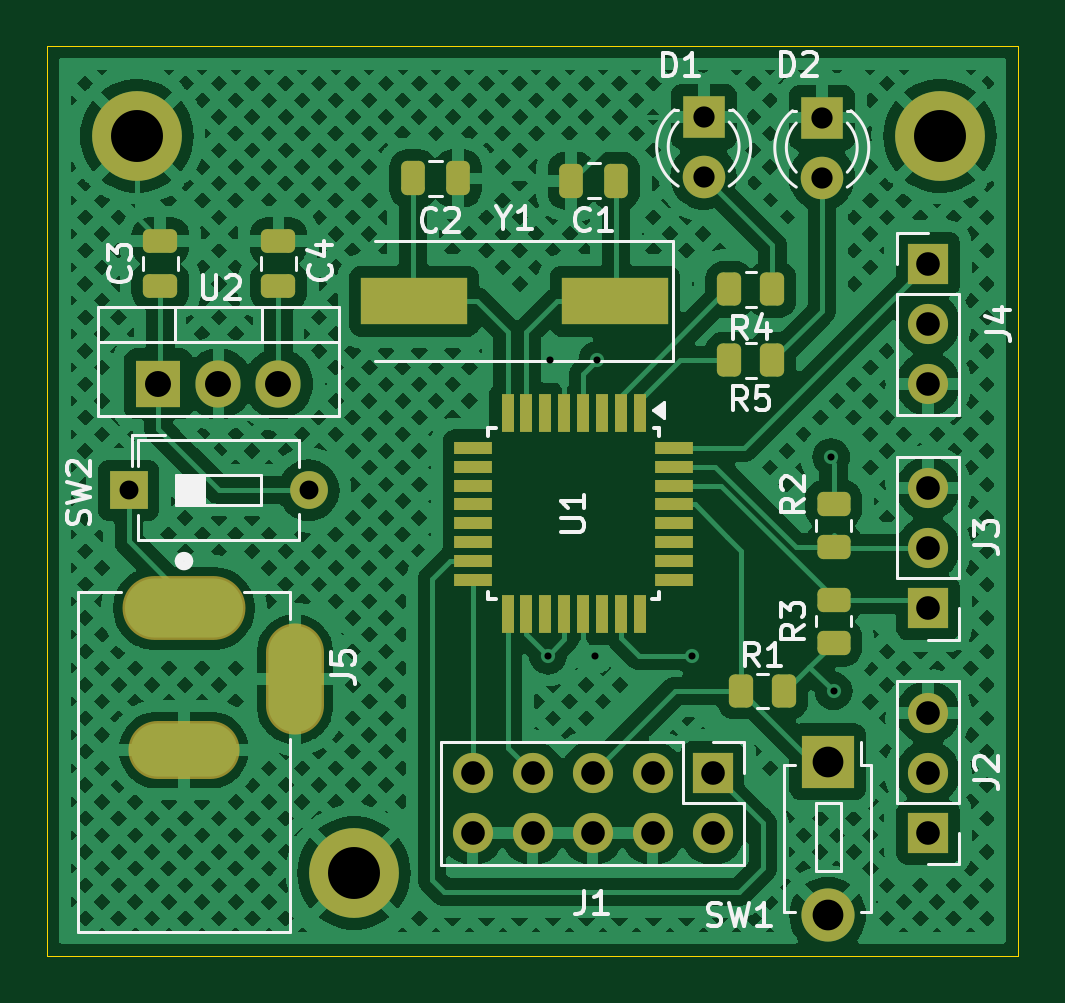
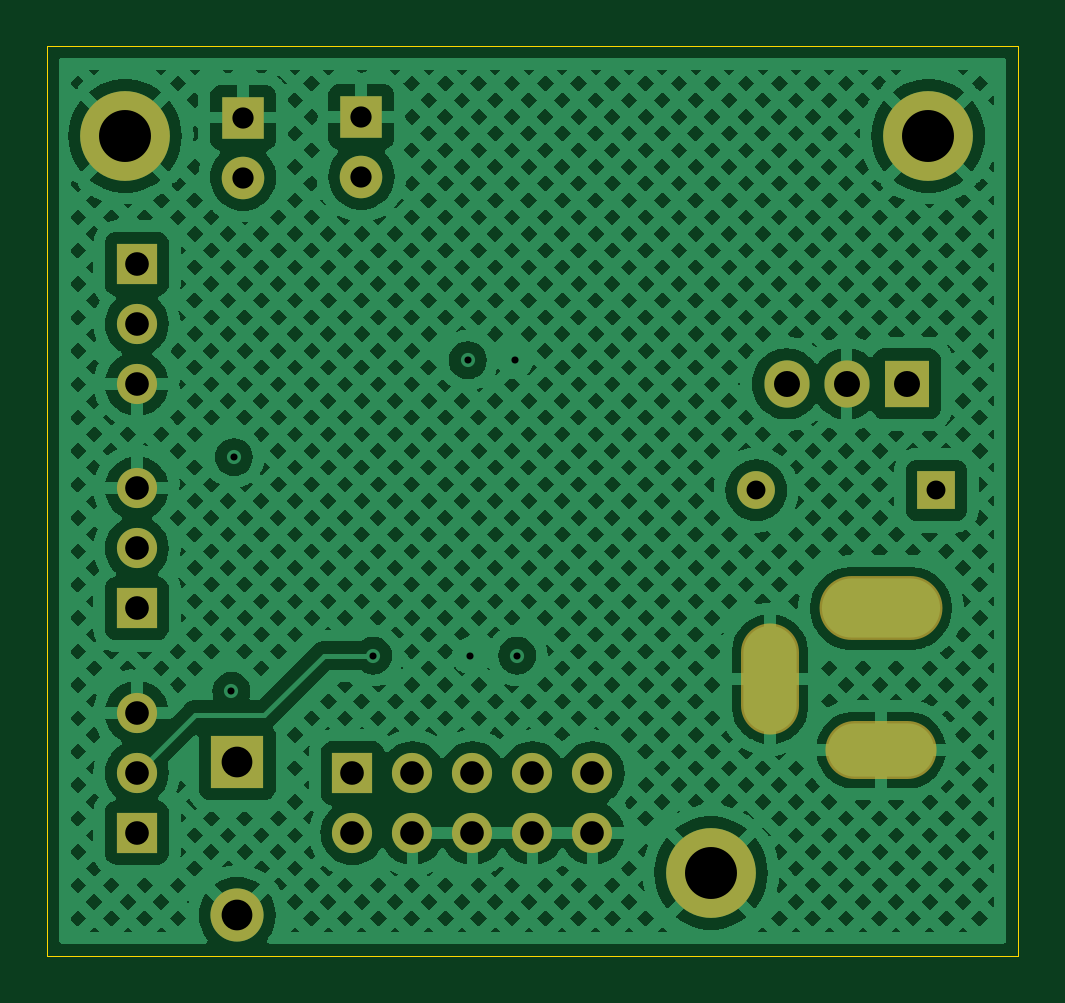
Circuit board: 13 layer files. Board 41.1 x 38.5 mm.
- bottom_copper: ProjectPCB-B_Cu.gbr (557185 bytes)
- bottom_mask: ProjectPCB-B_Mask.gbr (2080 bytes)
- paste: ProjectPCB-B_Paste.gbr (453 bytes)
- bottom_silk: ProjectPCB-B_Silkscreen.gbr (454 bytes)
- outline: ProjectPCB-Edge_Cuts.gbr (610 bytes)
- top_copper: ProjectPCB-F_Cu.gbr (482742 bytes)
- top_mask: ProjectPCB-F_Mask.gbr (4924 bytes)
- paste: ProjectPCB-F_Paste.gbr (3297 bytes)
- top_silk: ProjectPCB-F_Silkscreen.gbr (27757 bytes)
- inner_copper: ProjectPCB-In1_Cu.gbr (61086 bytes)
- inner_copper: ProjectPCB-In2_Cu.gbr (56368 bytes)
- drill: ProjectPCB-NPTH.drl (265 bytes)
- drill: ProjectPCB-PTH.drl (1466 bytes)

=== bottom_copper: ProjectPCB-B_Cu.gbr (557185 bytes, source omitted) ===
=== bottom_mask: ProjectPCB-B_Mask.gbr ===
%TF.GenerationSoftware,KiCad,Pcbnew,8.0.5*%
%TF.CreationDate,2024-11-04T19:37:10-07:00*%
%TF.ProjectId,ProjectPCB,50726f6a-6563-4745-9043-422e6b696361,rev?*%
%TF.SameCoordinates,Original*%
%TF.FileFunction,Soldermask,Bot*%
%TF.FilePolarity,Negative*%
%FSLAX46Y46*%
G04 Gerber Fmt 4.6, Leading zero omitted, Abs format (unit mm)*
G04 Created by KiCad (PCBNEW 8.0.5) date 2024-11-04 19:37:10*
%MOMM*%
%LPD*%
G01*
G04 APERTURE LIST*
%ADD10C,3.800000*%
%ADD11O,5.204000X2.704000*%
%ADD12O,4.704000X2.454000*%
%ADD13O,2.454000X4.704000*%
%ADD14R,1.700000X1.700000*%
%ADD15O,1.700000X1.700000*%
%ADD16R,2.250000X2.250000*%
%ADD17C,2.250000*%
%ADD18R,1.600000X1.600000*%
%ADD19O,1.600000X1.600000*%
%ADD20R,1.905000X2.000000*%
%ADD21O,1.905000X2.000000*%
%ADD22R,1.800000X1.800000*%
%ADD23C,1.800000*%
G04 APERTURE END LIST*
D10*
%TO.C,H3*%
X158000000Y-86000000D03*
%TD*%
%TO.C,H2*%
X133200000Y-117200000D03*
%TD*%
%TO.C,H1*%
X124000000Y-86000000D03*
%TD*%
D11*
%TO.C,J5*%
X126000000Y-106000000D03*
D12*
X126000000Y-112000000D03*
D13*
X130700000Y-109000000D03*
%TD*%
D14*
%TO.C,J3*%
X157500000Y-106000000D03*
D15*
X157500000Y-103460000D03*
X157500000Y-100920000D03*
%TD*%
D16*
%TO.C,SW1*%
X153250000Y-112500000D03*
D17*
X153250000Y-119000000D03*
%TD*%
D18*
%TO.C,SW2*%
X123660000Y-101000000D03*
D19*
X131280000Y-101000000D03*
%TD*%
D14*
%TO.C,J1*%
X148375000Y-112975000D03*
D15*
X148375000Y-115515000D03*
X145835000Y-112975000D03*
X145835000Y-115515000D03*
X143295000Y-112975000D03*
X143295000Y-115515000D03*
X140755000Y-112975000D03*
X140755000Y-115515000D03*
X138215000Y-112975000D03*
X138215000Y-115515000D03*
%TD*%
D20*
%TO.C,U2*%
X124920000Y-96500000D03*
D21*
X127460000Y-96500000D03*
X130000000Y-96500000D03*
%TD*%
D14*
%TO.C,J2*%
X157500000Y-115500000D03*
D15*
X157500000Y-112960000D03*
X157500000Y-110420000D03*
%TD*%
D22*
%TO.C,D2*%
X153000000Y-85225000D03*
D23*
X153000000Y-87765000D03*
%TD*%
D22*
%TO.C,D1*%
X148000000Y-85185000D03*
D23*
X148000000Y-87725000D03*
%TD*%
D14*
%TO.C,J4*%
X157500000Y-91420000D03*
D15*
X157500000Y-93960000D03*
X157500000Y-96500000D03*
%TD*%
M02*

=== paste: ProjectPCB-B_Paste.gbr ===
%TF.GenerationSoftware,KiCad,Pcbnew,8.0.5*%
%TF.CreationDate,2024-11-04T19:37:10-07:00*%
%TF.ProjectId,ProjectPCB,50726f6a-6563-4745-9043-422e6b696361,rev?*%
%TF.SameCoordinates,Original*%
%TF.FileFunction,Paste,Bot*%
%TF.FilePolarity,Positive*%
%FSLAX46Y46*%
G04 Gerber Fmt 4.6, Leading zero omitted, Abs format (unit mm)*
G04 Created by KiCad (PCBNEW 8.0.5) date 2024-11-04 19:37:10*
%MOMM*%
%LPD*%
G01*
G04 APERTURE LIST*
G04 APERTURE END LIST*
M02*

=== bottom_silk: ProjectPCB-B_Silkscreen.gbr ===
%TF.GenerationSoftware,KiCad,Pcbnew,8.0.5*%
%TF.CreationDate,2024-11-04T19:37:10-07:00*%
%TF.ProjectId,ProjectPCB,50726f6a-6563-4745-9043-422e6b696361,rev?*%
%TF.SameCoordinates,Original*%
%TF.FileFunction,Legend,Bot*%
%TF.FilePolarity,Positive*%
%FSLAX46Y46*%
G04 Gerber Fmt 4.6, Leading zero omitted, Abs format (unit mm)*
G04 Created by KiCad (PCBNEW 8.0.5) date 2024-11-04 19:37:10*
%MOMM*%
%LPD*%
G01*
G04 APERTURE LIST*
G04 APERTURE END LIST*
M02*

=== outline: ProjectPCB-Edge_Cuts.gbr ===
%TF.GenerationSoftware,KiCad,Pcbnew,8.0.5*%
%TF.CreationDate,2024-11-04T19:37:10-07:00*%
%TF.ProjectId,ProjectPCB,50726f6a-6563-4745-9043-422e6b696361,rev?*%
%TF.SameCoordinates,Original*%
%TF.FileFunction,Profile,NP*%
%FSLAX46Y46*%
G04 Gerber Fmt 4.6, Leading zero omitted, Abs format (unit mm)*
G04 Created by KiCad (PCBNEW 8.0.5) date 2024-11-04 19:37:10*
%MOMM*%
%LPD*%
G01*
G04 APERTURE LIST*
%TA.AperFunction,Profile*%
%ADD10C,0.050000*%
%TD*%
G04 APERTURE END LIST*
D10*
X120200000Y-82200000D02*
X161300000Y-82200000D01*
X161300000Y-120700000D01*
X120200000Y-120700000D01*
X120200000Y-82200000D01*
M02*

=== top_copper: ProjectPCB-F_Cu.gbr (482742 bytes, source omitted) ===
=== top_mask: ProjectPCB-F_Mask.gbr ===
%TF.GenerationSoftware,KiCad,Pcbnew,8.0.5*%
%TF.CreationDate,2024-11-04T19:37:10-07:00*%
%TF.ProjectId,ProjectPCB,50726f6a-6563-4745-9043-422e6b696361,rev?*%
%TF.SameCoordinates,Original*%
%TF.FileFunction,Soldermask,Top*%
%TF.FilePolarity,Negative*%
%FSLAX46Y46*%
G04 Gerber Fmt 4.6, Leading zero omitted, Abs format (unit mm)*
G04 Created by KiCad (PCBNEW 8.0.5) date 2024-11-04 19:37:10*
%MOMM*%
%LPD*%
G01*
G04 APERTURE LIST*
G04 Aperture macros list*
%AMRoundRect*
0 Rectangle with rounded corners*
0 $1 Rounding radius*
0 $2 $3 $4 $5 $6 $7 $8 $9 X,Y pos of 4 corners*
0 Add a 4 corners polygon primitive as box body*
4,1,4,$2,$3,$4,$5,$6,$7,$8,$9,$2,$3,0*
0 Add four circle primitives for the rounded corners*
1,1,$1+$1,$2,$3*
1,1,$1+$1,$4,$5*
1,1,$1+$1,$6,$7*
1,1,$1+$1,$8,$9*
0 Add four rect primitives between the rounded corners*
20,1,$1+$1,$2,$3,$4,$5,0*
20,1,$1+$1,$4,$5,$6,$7,0*
20,1,$1+$1,$6,$7,$8,$9,0*
20,1,$1+$1,$8,$9,$2,$3,0*%
G04 Aperture macros list end*
%ADD10C,3.800000*%
%ADD11O,5.204000X2.704000*%
%ADD12O,4.704000X2.454000*%
%ADD13O,2.454000X4.704000*%
%ADD14RoundRect,0.250000X0.262500X0.450000X-0.262500X0.450000X-0.262500X-0.450000X0.262500X-0.450000X0*%
%ADD15R,1.700000X1.700000*%
%ADD16O,1.700000X1.700000*%
%ADD17R,4.500000X2.000000*%
%ADD18R,2.250000X2.250000*%
%ADD19C,2.250000*%
%ADD20R,1.600000X1.600000*%
%ADD21O,1.600000X1.600000*%
%ADD22RoundRect,0.250000X-0.250000X-0.475000X0.250000X-0.475000X0.250000X0.475000X-0.250000X0.475000X0*%
%ADD23RoundRect,0.250000X0.475000X-0.250000X0.475000X0.250000X-0.475000X0.250000X-0.475000X-0.250000X0*%
%ADD24RoundRect,0.250000X0.250000X0.475000X-0.250000X0.475000X-0.250000X-0.475000X0.250000X-0.475000X0*%
%ADD25R,1.905000X2.000000*%
%ADD26O,1.905000X2.000000*%
%ADD27R,0.550000X1.600000*%
%ADD28R,1.600000X0.550000*%
%ADD29RoundRect,0.250000X-0.450000X0.262500X-0.450000X-0.262500X0.450000X-0.262500X0.450000X0.262500X0*%
%ADD30R,1.800000X1.800000*%
%ADD31C,1.800000*%
%ADD32RoundRect,0.250000X0.450000X-0.262500X0.450000X0.262500X-0.450000X0.262500X-0.450000X-0.262500X0*%
G04 APERTURE END LIST*
D10*
%TO.C,H3*%
X158000000Y-86000000D03*
%TD*%
%TO.C,H2*%
X133200000Y-117200000D03*
%TD*%
%TO.C,H1*%
X124000000Y-86000000D03*
%TD*%
D11*
%TO.C,J5*%
X126000000Y-106000000D03*
D12*
X126000000Y-112000000D03*
D13*
X130700000Y-109000000D03*
%TD*%
D14*
%TO.C,R4*%
X150912500Y-92500000D03*
X149087500Y-92500000D03*
%TD*%
D15*
%TO.C,J3*%
X157500000Y-106000000D03*
D16*
X157500000Y-103460000D03*
X157500000Y-100920000D03*
%TD*%
D17*
%TO.C,Y1*%
X144250000Y-93000000D03*
X135750000Y-93000000D03*
%TD*%
D18*
%TO.C,SW1*%
X153250000Y-112500000D03*
D19*
X153250000Y-119000000D03*
%TD*%
D20*
%TO.C,SW2*%
X123660000Y-101000000D03*
D21*
X131280000Y-101000000D03*
%TD*%
D22*
%TO.C,C2*%
X135700000Y-87800000D03*
X137600000Y-87800000D03*
%TD*%
D14*
%TO.C,R5*%
X150912500Y-95500000D03*
X149087500Y-95500000D03*
%TD*%
D23*
%TO.C,C4*%
X130000000Y-92350000D03*
X130000000Y-90450000D03*
%TD*%
D24*
%TO.C,C1*%
X144300000Y-87900000D03*
X142400000Y-87900000D03*
%TD*%
D15*
%TO.C,J1*%
X148375000Y-112975000D03*
D16*
X148375000Y-115515000D03*
X145835000Y-112975000D03*
X145835000Y-115515000D03*
X143295000Y-112975000D03*
X143295000Y-115515000D03*
X140755000Y-112975000D03*
X140755000Y-115515000D03*
X138215000Y-112975000D03*
X138215000Y-115515000D03*
%TD*%
D14*
%TO.C,R1*%
X151412500Y-109500000D03*
X149587500Y-109500000D03*
%TD*%
D25*
%TO.C,U2*%
X124920000Y-96500000D03*
D26*
X127460000Y-96500000D03*
X130000000Y-96500000D03*
%TD*%
D15*
%TO.C,J2*%
X157500000Y-115500000D03*
D16*
X157500000Y-112960000D03*
X157500000Y-110420000D03*
%TD*%
D23*
%TO.C,C3*%
X125000000Y-92350000D03*
X125000000Y-90450000D03*
%TD*%
D27*
%TO.C,U1*%
X145300000Y-97750000D03*
X144500000Y-97750000D03*
X143700000Y-97750000D03*
X142900000Y-97750000D03*
X142100000Y-97750000D03*
X141300000Y-97750000D03*
X140500000Y-97750000D03*
X139700000Y-97750000D03*
D28*
X138250000Y-99200000D03*
X138250000Y-100000000D03*
X138250000Y-100800000D03*
X138250000Y-101600000D03*
X138250000Y-102400000D03*
X138250000Y-103200000D03*
X138250000Y-104000000D03*
X138250000Y-104800000D03*
D27*
X139700000Y-106250000D03*
X140500000Y-106250000D03*
X141300000Y-106250000D03*
X142100000Y-106250000D03*
X142900000Y-106250000D03*
X143700000Y-106250000D03*
X144500000Y-106250000D03*
X145300000Y-106250000D03*
D28*
X146750000Y-104800000D03*
X146750000Y-104000000D03*
X146750000Y-103200000D03*
X146750000Y-102400000D03*
X146750000Y-101600000D03*
X146750000Y-100800000D03*
X146750000Y-100000000D03*
X146750000Y-99200000D03*
%TD*%
D29*
%TO.C,R3*%
X153500000Y-105627500D03*
X153500000Y-107452500D03*
%TD*%
D30*
%TO.C,D2*%
X153000000Y-85225000D03*
D31*
X153000000Y-87765000D03*
%TD*%
D32*
%TO.C,R2*%
X153500000Y-103412500D03*
X153500000Y-101587500D03*
%TD*%
D30*
%TO.C,D1*%
X148000000Y-85185000D03*
D31*
X148000000Y-87725000D03*
%TD*%
D15*
%TO.C,J4*%
X157500000Y-91420000D03*
D16*
X157500000Y-93960000D03*
X157500000Y-96500000D03*
%TD*%
M02*

=== paste: ProjectPCB-F_Paste.gbr (3297 bytes, source withheld) ===
=== top_silk: ProjectPCB-F_Silkscreen.gbr (27757 bytes, source omitted) ===
=== inner_copper: ProjectPCB-In1_Cu.gbr (61086 bytes, source omitted) ===
=== inner_copper: ProjectPCB-In2_Cu.gbr (56368 bytes, source omitted) ===
=== drill: ProjectPCB-NPTH.drl ===
M48
; DRILL file {KiCad 8.0.5} date 2024-11-04T19:37:19-0700
; FORMAT={-:-/ absolute / inch / decimal}
; #@! TF.CreationDate,2024-11-04T19:37:19-07:00
; #@! TF.GenerationSoftware,Kicad,Pcbnew,8.0.5
; #@! TF.FileFunction,NonPlated,1,4,NPTH
FMAT,2
INCH
%
G90
G05
M30

=== drill: ProjectPCB-PTH.drl ===
M48
; DRILL file {KiCad 8.0.5} date 2024-11-04T19:37:19-0700
; FORMAT={-:-/ absolute / inch / decimal}
; #@! TF.CreationDate,2024-11-04T19:37:19-07:00
; #@! TF.GenerationSoftware,Kicad,Pcbnew,8.0.5
; #@! TF.FileFunction,Plated,1,4,PTH
FMAT,2
INCH
; #@! TA.AperFunction,Plated,PTH,ViaDrill
T1C0.0118
; #@! TA.AperFunction,Plated,PTH,ComponentDrill
T2C0.0315
; #@! TA.AperFunction,Plated,PTH,ComponentDrill
T3C0.0354
; #@! TA.AperFunction,Plated,PTH,ComponentDrill
T4C0.0394
; #@! TA.AperFunction,Plated,PTH,ComponentDrill
T5C0.0433
; #@! TA.AperFunction,Plated,PTH,ComponentDrill
T6C0.0512
; #@! TA.AperFunction,Plated,PTH,ComponentDrill
T7C0.0866
%
G90
G05
T1
X5.5669Y-4.252
X5.5709Y-3.7598
X5.6457Y-4.252
X5.6496Y-3.7598
X5.8071Y-4.252
X6.0394Y-3.9213
X6.0433Y-4.311
T2
X4.8685Y-3.9764
X5.1685Y-3.9764
T3
X5.8268Y-3.3537
X5.8268Y-3.4537
X6.0236Y-3.3553
X6.0236Y-3.4553
T4
X5.4415Y-4.4478
X5.4415Y-4.5478
X5.5415Y-4.4478
X5.5415Y-4.5478
X5.6415Y-4.4478
X5.6415Y-4.5478
X5.7415Y-4.4478
X5.7415Y-4.5478
X5.8415Y-4.4478
X5.8415Y-4.5478
X6.2008Y-3.5992
X6.2008Y-3.6992
X6.2008Y-3.7992
X6.2008Y-3.9732
X6.2008Y-4.0732
X6.2008Y-4.1732
X6.2008Y-4.3472
X6.2008Y-4.4472
X6.2008Y-4.5472
T5
X4.9181Y-3.7992
X5.0181Y-3.7992
X5.1181Y-3.7992
T6
X6.0335Y-4.4291
X6.0335Y-4.685
T7
X4.8819Y-3.3858
X5.2441Y-4.6142
X6.2205Y-3.3858
T4
G00X5.0098Y-4.1732
M15
G01X4.9114Y-4.1732
M16
G05
G00X5.0Y-4.4094
M15
G01X4.9213Y-4.4094
M16
G05
G00X5.1457Y-4.252
M15
G01X5.1457Y-4.3307
M16
G05
M30

